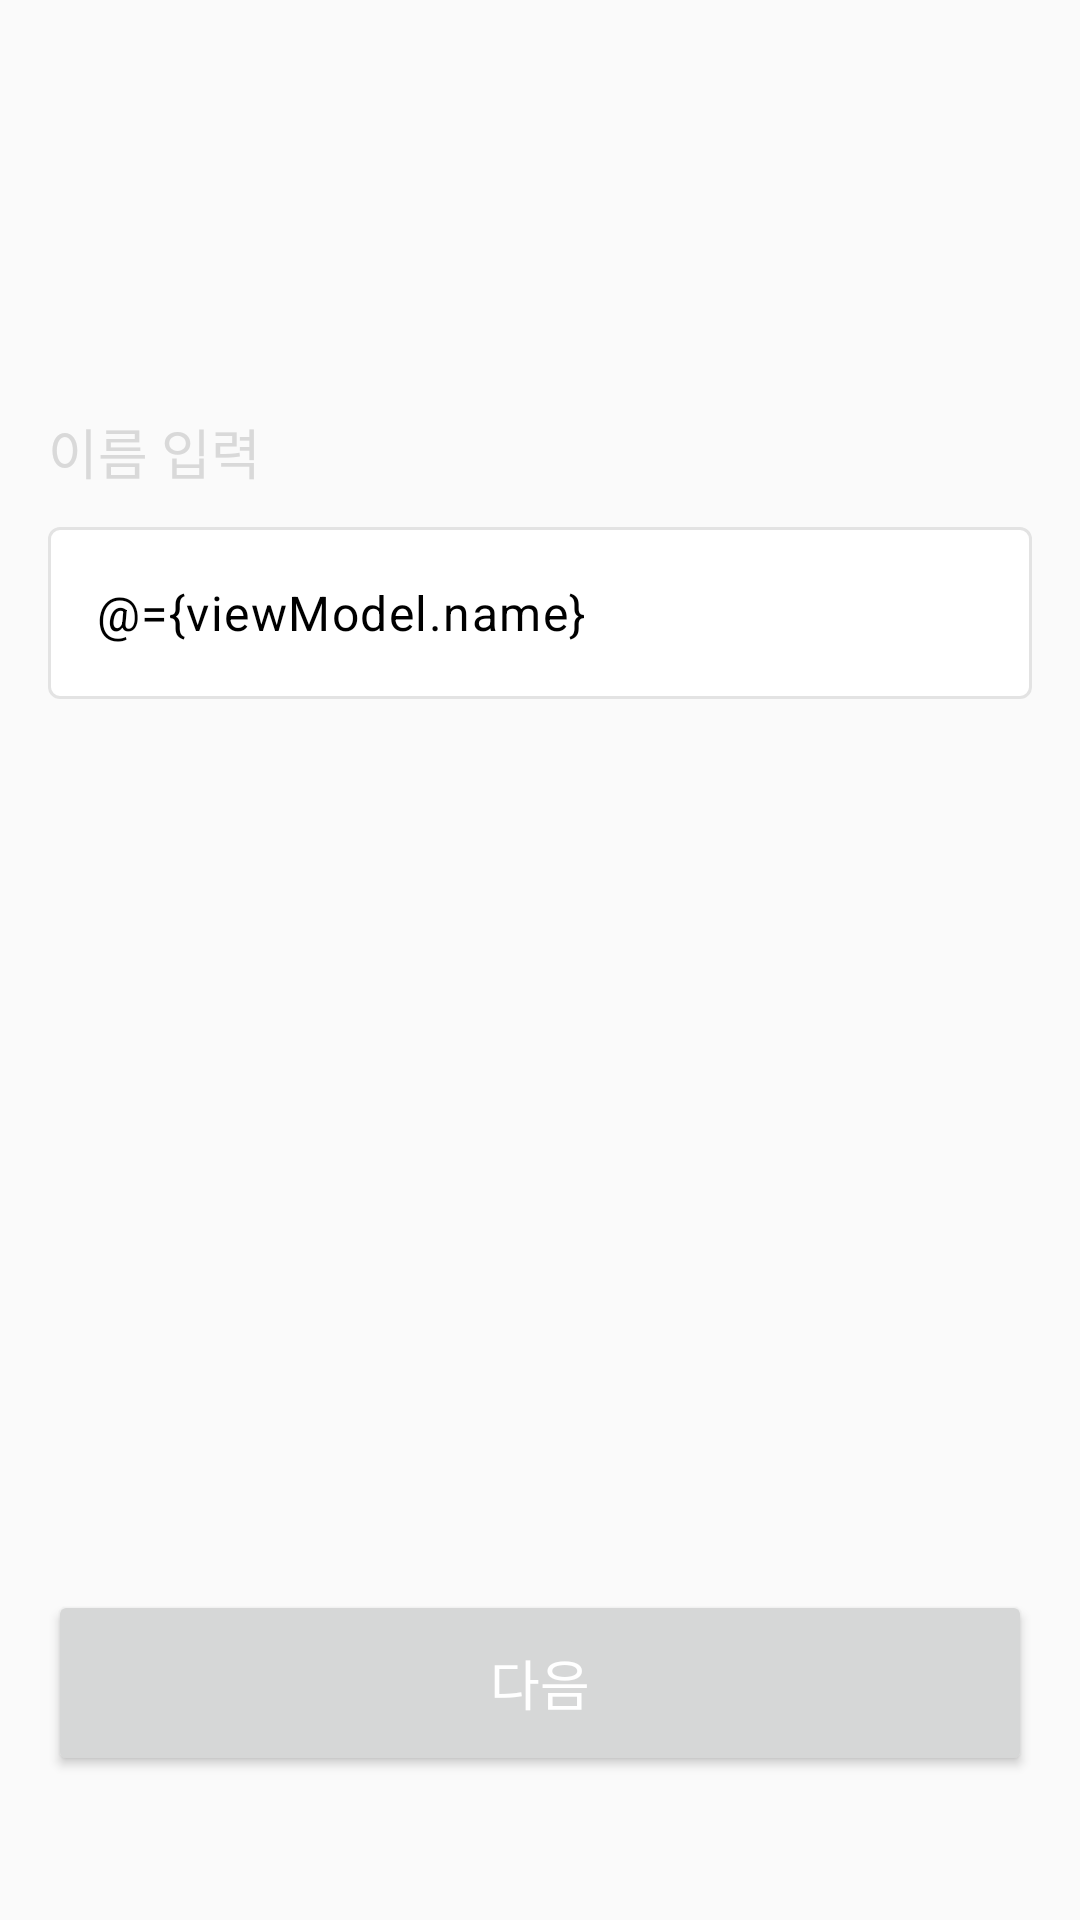

Android layout source for this screen:
<!-- AndroidManifest.xml: application theme Theme.Tenniverse -->
<!-- res/layout/fragment_name.xml -->
<?xml version="1.0" encoding="utf-8"?>
<layout xmlns:android="http://schemas.android.com/apk/res/android"
    xmlns:tools="http://schemas.android.com/tools"
    xmlns:app="http://schemas.android.com/apk/res-auto">

    <data>
        <variable
            name="viewModel"
            type="com.heejae.tenniverse.persentation.main.MainViewModel" />
    </data>

    <androidx.constraintlayout.widget.ConstraintLayout
        android:layout_width="match_parent"
        android:layout_height="match_parent"
        android:background="@color/backgroundColor"
        android:paddingStart="16dp"
        android:paddingEnd="16dp"
        >

        <TextView
            android:id="@+id/tv_des_check_user"
            android:layout_width="wrap_content"
            android:layout_height="wrap_content"
            android:layout_marginTop="68dp"
            app:layout_constraintTop_toTopOf="parent"
            app:layout_constraintStart_toStartOf="parent"
            android:textSize="28sp"
            tools:text="본인 확인을 위해\n당신의 성함을 알려 주세요!"/>

        <TextView
            android:id="@+id/tv_input_name"
            style="@style/style_login_input_text"
            android:text="@string/input_name"
            app:layout_constraintStart_toStartOf="parent"
            app:layout_constraintTop_toBottomOf="@id/tv_des_check_user"/>

        <com.google.android.material.textfield.TextInputLayout
            android:id="@+id/til_career"
            style="@style/style_input_login_layout"
            app:layout_constraintStart_toStartOf="parent"
            app:layout_constraintEnd_toEndOf="parent"
            app:layout_constraintTop_toBottomOf="@id/tv_input_name">

            <com.google.android.material.textfield.TextInputEditText
                android:id="@+id/et_name"
                android:layout_width="match_parent"
                android:layout_height="wrap_content"
                android:textColor="@color/black"
                android:text="@={viewModel.name}"
                android:afterTextChanged="@{() -> viewModel.validateName()}"
                android:textColorHint="@color/sub_light_gray"
                android:hint="@string/hint_input_name"/>

        </com.google.android.material.textfield.TextInputLayout>


        <Button
            android:id="@+id/btn_next"
            style="@style/style_login_next_btn"
            android:enabled="@{viewModel.nameValidation.booleanValue()}"
            android:backgroundTint="@{viewModel.nameValidation.booleanValue() ? @color/green: @color/sub_light_gray}"
            app:layout_constraintStart_toStartOf="parent"
            app:layout_constraintEnd_toEndOf="parent"
            app:layout_constraintBottom_toBottomOf="parent"/>

    </androidx.constraintlayout.widget.ConstraintLayout>
</layout>
<!-- resources referenced by this layout -->
<resources>
  <color name="backgroundColor">#FFFAFAFA</color>
  <color name="black">#FF000000</color>
  <color name="green">#FF51AE34</color>
  <color name="sub_light_gray">#FFBDBDBD</color>
  <string name="hint_input_name">이름을 입력하시오.</string>
  <string name="input_name">이름 입력</string>
  <style name="style_input_login_layout" parent="style_input_layout">
          <item name="android:layout_height">62dp</item>
      </style>
  <style name="style_login_input_text" parent="style_text">
          <item name="android:textColor">@color/dark_gray</item>
          <item name="android:textSize">18sp</item>
          <item name="android:fontFamily">@font/noto_sans_semi_bold</item>
          <item name="android:layout_marginTop">32dp</item>
      </style>
  <style name="style_login_next_btn" parent="style_btn">
          <item name="android:text">@string/next</item>
          <item name="android:fontFamily">@font/noto_sans_bold</item>
          <item name="android:layout_marginBottom">48dp</item>
      </style>
  <style name="Theme.Tenniverse" parent="Base.Theme.Tenniverse">
          <item name="android:windowLightStatusBar">true</item>
          <item name="android:statusBarColor">@color/backgroundColor</item>
          <item name="materialTimePickerTheme">@style/Widget.App.TimePicker.Clock</item>
          <item name="popupMenuStyle">@style/Widget.App.PopupMenu</item>
      </style>
  <style name="style_input_layout" parent="style_font">
          <item name="android:layout_width">0dp</item>
          <item name="hintEnabled">false</item>
          <item name="android:focusableInTouchMode">true</item>
          <item name="boxStrokeColor">@color/text_input_layout_color</item>
          <item name="boxBackgroundColor">@color/white</item>
          <item name="android:layout_marginTop">12dp</item>
      </style>
  <style name="style_text" parent="style_font">
          <item name="android:layout_width">wrap_content</item>
          <item name="android:layout_height">wrap_content</item>
      </style>
  <color name="dark_gray">#FFD9D9D9</color>
  <style name="style_btn" parent="style_font">
          <item name="android:layout_width">0dp</item>
          <item name="android:layout_height">62dp</item>
          <item name="android:textColor">@color/white</item>
          <item name="android:textSize">18sp</item>
          <item name="android:layout_marginBottom">48dp</item>
      </style>
  <string name="next">다음</string>
  <style name="Base.Theme.Tenniverse" parent="Theme.Material3.DayNight.NoActionBar">
          
          
      </style>
  <style name="Widget.App.TimePicker.Clock" parent="@style/ThemeOverlay.MaterialComponents.TimePicker">
          <item name="colorPrimary">@color/green</item>
          <item name="colorOnPrimary">@color/backgroundColor</item>
      </style>
  <style name="Widget.App.PopupMenu" parent="Widget.MaterialComponents.PopupMenu">
          <item name="android:popupBackground">@drawable/ic_custom_popup_background</item>
      </style>
  <style name="style_font">
          <item name="android:includeFontPadding">false</item>
      </style>
  <color name="white">#FFFFFFFF</color>
  <!-- drawable ic_custom_popup_background (drawable) -->
  <?xml version="1.0" encoding="utf-8"?>
  <shape xmlns:android="http://schemas.android.com/apk/res/android">
      <solid android:color="@color/white"/>
      <corners
          android:radius="16dp"/>
      <padding
          android:bottom="8dp"
          android:top="8dp"/>
  </shape>
</resources>
